Dataset: data (GitHub, ansh-bajaj1/Smart-E-Waste-Classification-and-Recycling-Assistant). Classes: charger cable, circuit board, earphones, mobile phone.

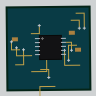
Label: circuit board

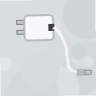
Label: charger cable

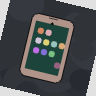
Label: mobile phone

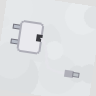
Label: charger cable

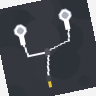
Label: earphones

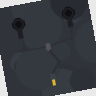
Label: earphones
